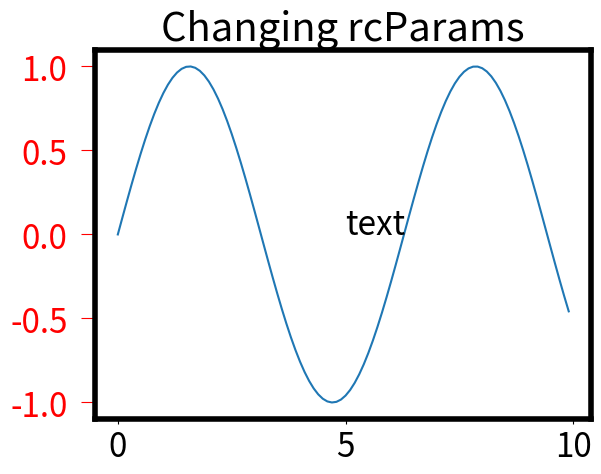

Reproduce this figure in Python. (Note: this script raises an exception after producing the figure.)
"""
AXIS RCPARAMS

rcParams can be used to change defaults. Very similar to 002_rcparams.

"""

import numpy
import matplotlib 
import matplotlib.pyplot as plt

plt.close("all")

# make some data 
x = numpy.arange(0,10,0.1) # start, stop, step
y = numpy.sin(x)


# axes (spine) linewidth 
# two notations, same effect
matplotlib.rc('axes', linewidth = 4)
matplotlib.rcParams['axes.linewidth'] = 4

# make the ticks longer
matplotlib.rcParams['ytick.major.size'] = 10
# move the tick labels away from the axes
matplotlib.rcParams['ytick.major.pad'] = 10
# make ticks and tick labels red
matplotlib.rcParams['ytick.color'] = "r"
# change the font size
matplotlib.rcParams['font.size'] = 24

# make the figure object, the axes, and plot something
fig = plt.figure()
ax = fig.add_subplot(111)
ax.plot(x,y)
ax.set_title("Changing rcParams")
ax.text(x=5, y=0, s = "text")

plt.show()
plt.savefig("../figures/033_axis_rcparams")

# go back to defaults
matplotlib.rcdefaults()